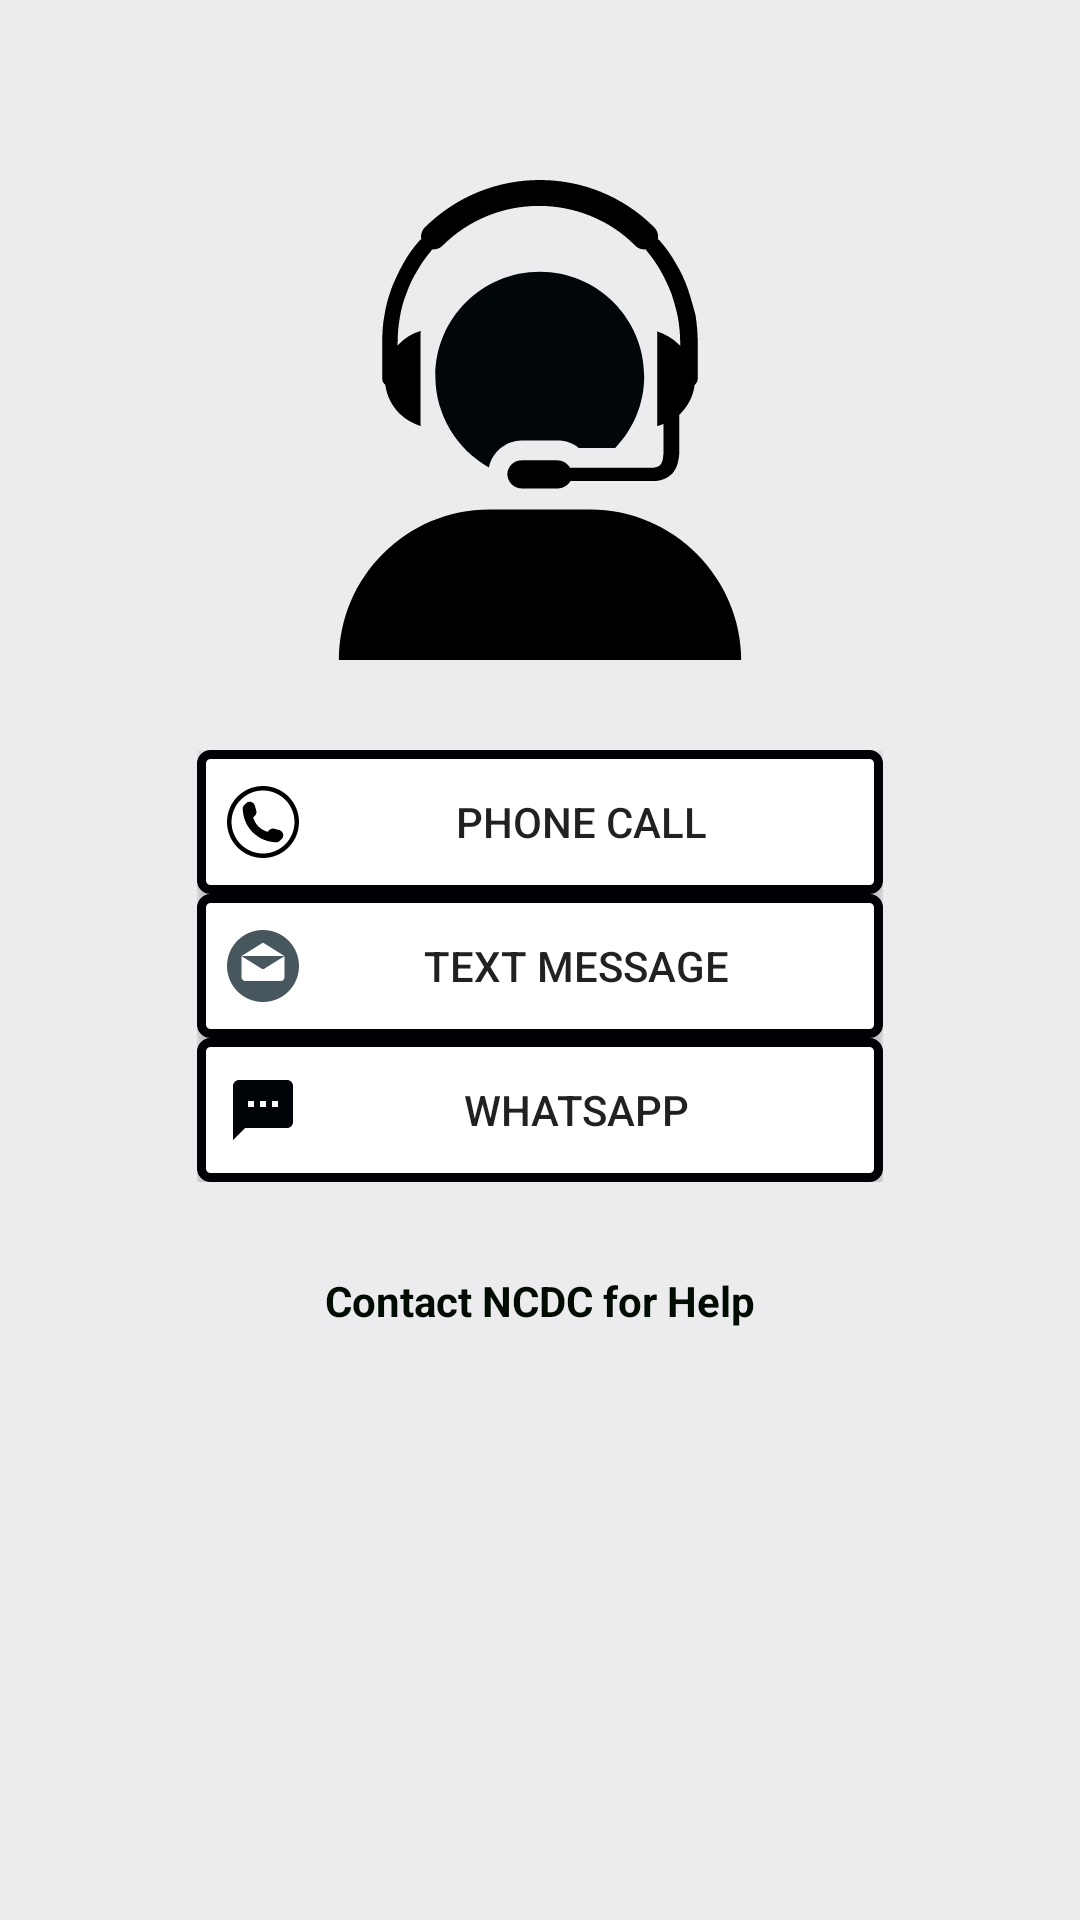

The Android layout XML behind this screen, and the referenced resources:
<!-- AndroidManifest.xml: application theme AppTheme -->
<!-- res/layout/fragment_contact_channels.xml -->
<LinearLayout
    xmlns:android="http://schemas.android.com/apk/res/android"
    xmlns:app="http://schemas.android.com/apk/res-auto"
    xmlns:tools="http://schemas.android.com/tools"
    android:layout_width="match_parent"
    android:layout_height="match_parent"
    android:background="#ECECEF"
    tools:context=".fragment.ContactChannels"
    >

    <RelativeLayout
        android:layout_width="match_parent"
        android:layout_height="match_parent">

        <ImageView
            android:id="@+id/support"
            android:layout_width="290dp"
            android:layout_height="160dp"
            android:layout_centerHorizontal="true"
            android:layout_marginTop="60dp"
            android:contentDescription="logo"
            android:src="@drawable/ic_support" />

        <LinearLayout
            android:layout_centerHorizontal="true"
            android:id="@+id/icons"
            android:layout_width="match_parent"
            android:layout_height="wrap_content"
            android:orientation="horizontal"
            android:layout_marginTop="30dp"
            android:gravity="center"
            android:layout_below="@+id/support">
            <LinearLayout
                android:layout_width="wrap_content"
                android:layout_height="wrap_content"
                android:orientation="vertical"
                >
                <Button
                    android:background="@drawable/border_black"
                    android:drawableStart="@drawable/phone_circle"
                    android:text=" PHONE CALL"
                    android:layout_gravity="center_horizontal"
                    android:id="@+id/call_ncdc"
                    android:ems="14"
                    android:layout_width="wrap_content"
                    android:layout_height="wrap_content"
                    />


                <Button
                    android:background="@drawable/border_black"
                    android:id="@+id/sms_ncdc"
                    android:text="TEXT MESSAGE"
                    android:layout_gravity="center_horizontal"
                    android:layout_width="wrap_content"
                    android:layout_height="wrap_content"
                    android:ems="14"
                    android:drawableStart="@drawable/email_support"/>


                <Button
                    android:background="@drawable/border_black"
                    android:id="@+id/whatsapp_ncdc"
                    android:text="Whatsapp"
                    android:layout_width="wrap_content"
                    android:layout_height="wrap_content"
                    android:layout_gravity="center_horizontal"
                    android:ems="14"
                    android:drawableStart="@drawable/ic_textsms_black_24dp"/>

            </LinearLayout>





        </LinearLayout>

        <TextView
            android:layout_width="wrap_content"
            android:layout_height="wrap_content"
            android:text="Contact NCDC for Help"
            android:layout_below="@+id/icons"
            android:textStyle="bold"
            android:textSize="14sp"
            android:textColor="@color/colorPrimaryDark"
            android:layout_marginTop="30dp"
            android:layout_centerHorizontal="true"/>


    </RelativeLayout>


</LinearLayout >
<!-- resources referenced by this layout -->
<resources>
  <color name="colorPrimaryDark">#000B01</color>
  <!-- drawable border_black (drawable) -->
  <?xml version="1.0" encoding="utf-8"?>
  <shape xmlns:android="http://schemas.android.com/apk/res/android">
      <stroke
          android:width="3dp"
          android:color="#000005" />
      <solid
          android:color="#FFFFFF"
          android:paddingLeft="10dp"
          android:paddingTop="10dp" />
      <padding
          android:bottom="10dp"
          android:left="10dp"
          android:right="10dp"
          android:top="10dp" />
      <corners
  
          android:radius="3dp" />
  </shape>
  <!-- drawable email_support (drawable) -->
  <vector android:height="24dp" android:viewportHeight="299.997"
      android:viewportWidth="299.997" android:width="24dp" xmlns:android="http://schemas.android.com/apk/res/android">
      <path android:fillColor="#48565E" android:pathData="M150,0C67.16,0 0,67.16 0,150c0,82.84 67.16,150 149.99,150s150,-67.16 150,-150C300,67.16 232.84,0 150,0zM150,52.69l88.76,55.35H61.24L150,52.69zM239.87,196.42h-0.01c0,8.88 -7.2,16.07 -16.07,16.07H76.21c-8.88,0 -16.07,-7.2 -16.07,-16.07v-84.86c0,-0.94 0.1,-1.85 0.25,-2.75l84.81,52.88c0.1,0.06 0.22,0.11 0.32,0.17c0.11,0.06 0.23,0.12 0.34,0.18c0.6,0.31 1.22,0.56 1.85,0.72c0.06,0.02 0.13,0.03 0.19,0.04c0.69,0.16 1.39,0.26 2.09,0.26h0c0,0 0.01,0 0.01,0c0.7,0 1.4,-0.1 2.09,-0.26c0.06,-0.02 0.13,-0.02 0.19,-0.04c0.63,-0.16 1.25,-0.41 1.85,-0.72c0.11,-0.06 0.23,-0.12 0.34,-0.18c0.11,-0.06 0.22,-0.1 0.32,-0.17l84.81,-52.88c0.16,0.9 0.25,1.81 0.25,2.75V196.42z"/>
  </vector>
  <!-- drawable ic_support: vector/xml drawable (drawable, 2178 chars, omitted) -->
  <!-- drawable ic_textsms_black_24dp (drawable) -->
  <vector android:height="24dp" android:tint="#000307"
      android:viewportHeight="24.0" android:viewportWidth="24.0"
      android:width="24dp" xmlns:android="http://schemas.android.com/apk/res/android">
      <path android:fillColor="#FF000000" android:pathData="M20,2L4,2c-1.1,0 -1.99,0.9 -1.99,2L2,22l4,-4h14c1.1,0 2,-0.9 2,-2L22,4c0,-1.1 -0.9,-2 -2,-2zM9,11L7,11L7,9h2v2zM13,11h-2L11,9h2v2zM17,11h-2L15,9h2v2z"/>
  </vector>
  <!-- drawable phone_circle (drawable) -->
  <vector android:height="24dp" android:viewportHeight="512.0"
      android:viewportWidth="512.0" android:width="24dp" xmlns:android="http://schemas.android.com/apk/res/android">
      <path android:fillColor="#000000" android:pathData="M256,32c123.5,0 224,100.5 224,224S379.5,480 256,480S32,379.5 32,256S132.5,32 256,32M256,0C114.6,0 0,114.6 0,256s114.6,256 256,256s256,-114.6 256,-256S397.4,0 256,0L256,0zM398.7,341.6l-1.4,-4.4c-3.4,-10.1 -14.5,-20.6 -24.8,-23.4L334.7,303.5c-10.3,-2.8 -24.9,1 -32.4,8.5l-13.7,13.7c-49.8,-13.5 -88.8,-52.5 -102.2,-102.3l13.7,-13.7c7.5,-7.5 11.3,-22.1 8.5,-32.4L198.2,139.5c-2.8,-10.3 -13.3,-21.4 -23.4,-24.8l-4.3,-1.4c-10.1,-3.4 -24.5,0 -32,7.6l-20.5,20.5c-3.7,3.6 -6,14 -6,14.1c-0.7,65.1 24.8,127.7 70.8,173.8c45.9,45.9 108.3,71.3 173.2,70.8c0.3,0 11.1,-2.3 14.7,-5.9l20.5,-20.5C398.7,366.1 402.1,351.7 398.7,341.6z"/>
  </vector>
  <style name="AppTheme" parent="Theme.AppCompat.Light.DarkActionBar">
          
          <item name="colorPrimary">@color/colorPrimary</item>
          <item name="colorPrimaryDark">@color/colorPrimaryDark</item>
          <item name="colorAccent">@color/colorAccent</item>
      </style>
  <color name="colorPrimary">#F31707</color>
  <color name="colorAccent">#000000</color>
</resources>
